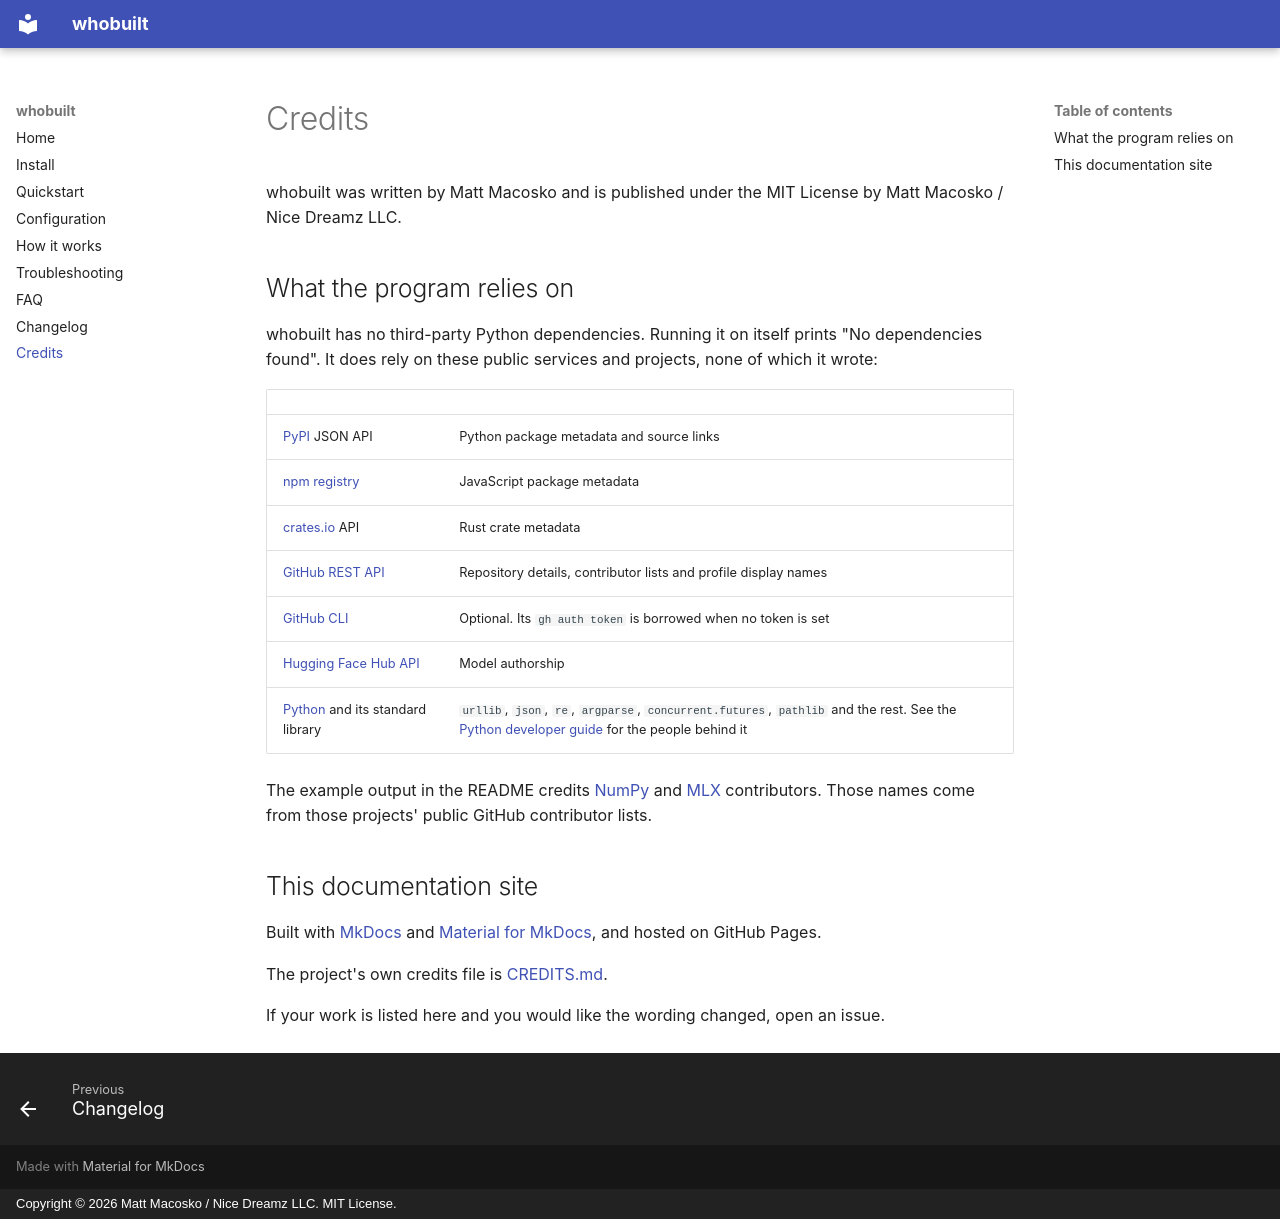

repository: nicedreamzapp/whobuilt · page: credits/index.html · generator: mkdocs · copyright: Copyright © 2026 Matt Macosko / Nice Dreamz LLC. MIT License.

---
title: whobuilt credits - the services and projects it relies on
description: Credits for whobuilt. The PyPI, npm, crates.io, GitHub and Hugging Face APIs, Python's standard library, and the tools used to build this documentation site.
---

# Credits

whobuilt was written by Matt Macosko and is published under the MIT License by Matt
Macosko / Nice Dreamz LLC.

## What the program relies on

whobuilt has no third-party Python dependencies. Running it on itself prints "No
dependencies found". It does rely on these public services and projects, none of which
it wrote:

| | |
|---|---|
| [PyPI](https://pypi.org) JSON API | Python package metadata and source links |
| [npm registry](https://www.npmjs.com) | JavaScript package metadata |
| [crates.io](https://crates.io) API | Rust crate metadata |
| [GitHub REST API](https://docs.github.com/rest) | Repository details, contributor lists and profile display names |
| [GitHub CLI](https://cli.github.com/) | Optional. Its `gh auth token` is borrowed when no token is set |
| [Hugging Face Hub API](https://huggingface.co/docs/hub/api) | Model authorship |
| [Python](https://www.python.org/) and its standard library | `urllib`, `json`, `re`, `argparse`, `concurrent.futures`, `pathlib` and the rest. See the [Python developer guide](https://devguide.python.org/) for the people behind it |

The example output in the README credits [NumPy](https://github.com/numpy/numpy) and
[MLX](https://github.com/ml-explore/mlx) contributors. Those names come from those
projects' public GitHub contributor lists.

## This documentation site

Built with [MkDocs](https://www.mkdocs.org/) and
[Material for MkDocs](https://squidfunk.github.io/mkdocs-material/), and hosted on
GitHub Pages.

The project's own credits file is
[CREDITS.md](https://github.com/nicedreamzapp/whobuilt/blob/main/CREDITS.md).

If your work is listed here and you would like the wording changed, open an issue.
